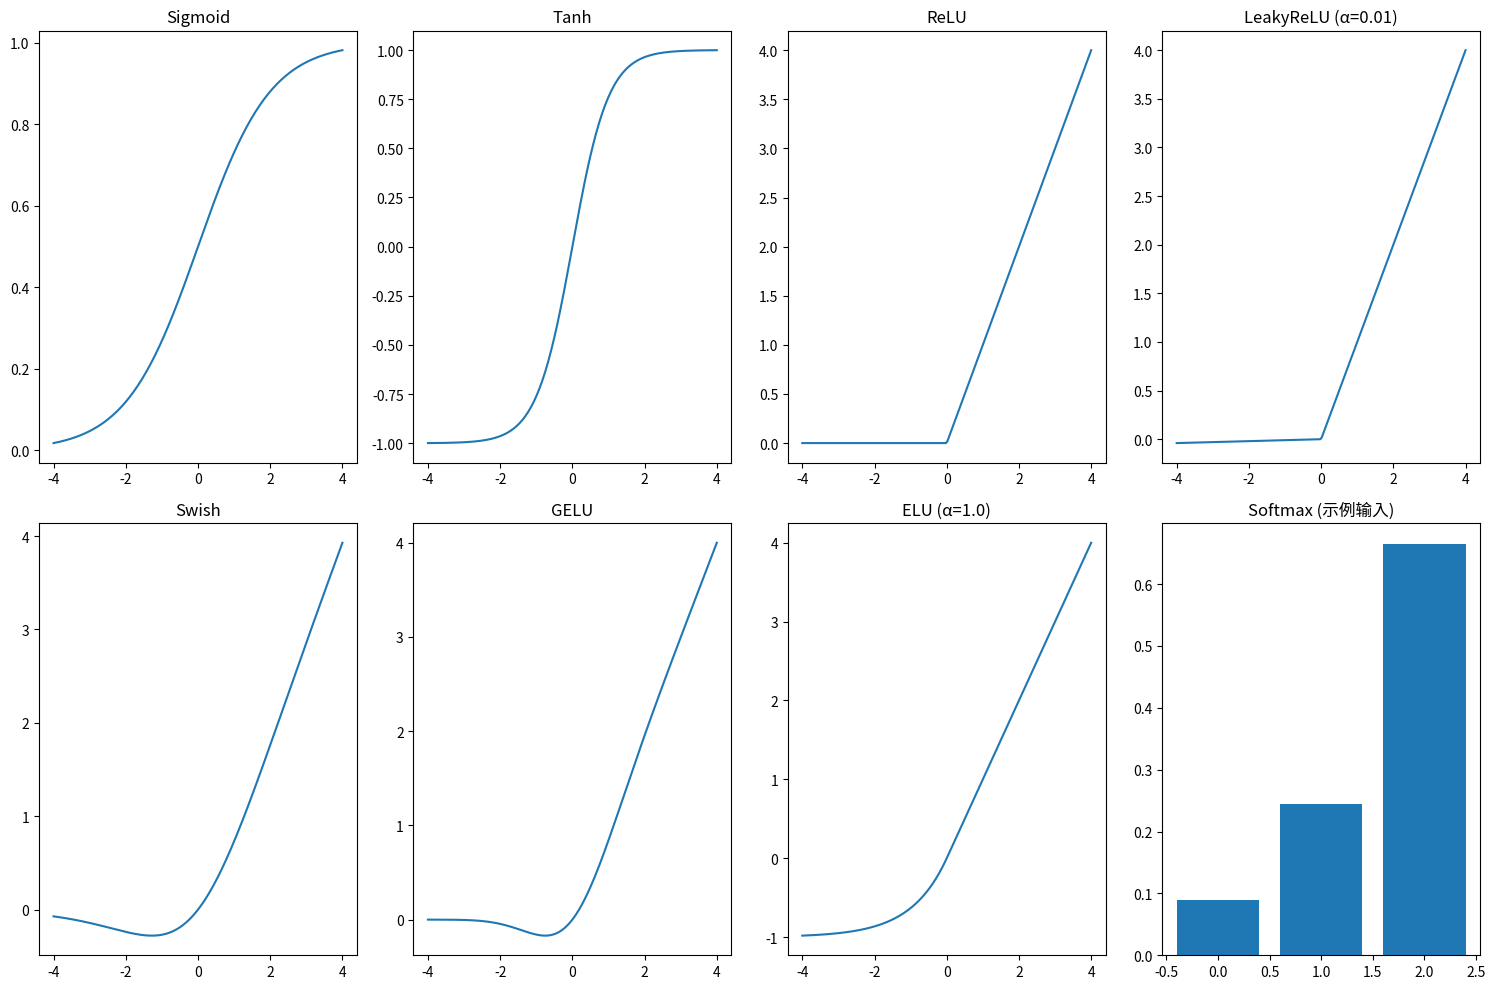

Generate this figure with matplotlib:
# 八种激活函数常见图像
import numpy as np
import matplotlib.pyplot as plt

x = np.linspace(-4, 4, 200)
plt.figure(figsize=(15, 10))

# 1. Sigmoid
plt.subplot(2, 4, 1)
plt.plot(x, 1 / (1 + np.exp(-x)))
plt.title("Sigmoid")

# 2. Tanh
plt.subplot(2, 4, 2)
plt.plot(x, np.tanh(x))
plt.title("Tanh")

# 3. ReLU
plt.subplot(2, 4, 3)
plt.plot(x, np.maximum(0, x))
plt.title("ReLU")

# 4. LeakyReLU
plt.subplot(2, 4, 4)
plt.plot(x, np.where(x >= 0, x, 0.01 * x))
plt.title("LeakyReLU (α=0.01)")

# 5. Swish
plt.subplot(2, 4, 5)
plt.plot(x, x * (1 / (1 + np.exp(-x))))
plt.title("Swish")

# 6. GELU
plt.subplot(2, 4, 6)
plt.plot(x, 0.5 * x * (1 + np.tanh(np.sqrt(2/np.pi) * (x + 0.044715 * x**3))))
plt.title("GELU")

# 7. ELU
plt.subplot(2, 4, 7)
alpha = 1.0
plt.plot(x, np.where(x >= 0, x, alpha * (np.exp(x) - 1)))
plt.title("ELU (α=1.0)")

# 8. Softmax (需多输入演示)
plt.subplot(2, 4, 8)
x_softmax = np.array([1.0, 2.0, 3.0])
plt.bar(range(3), np.exp(x_softmax) / np.sum(np.exp(x_softmax)))
plt.title("Softmax (示例输入)")

plt.tight_layout()
plt.show()